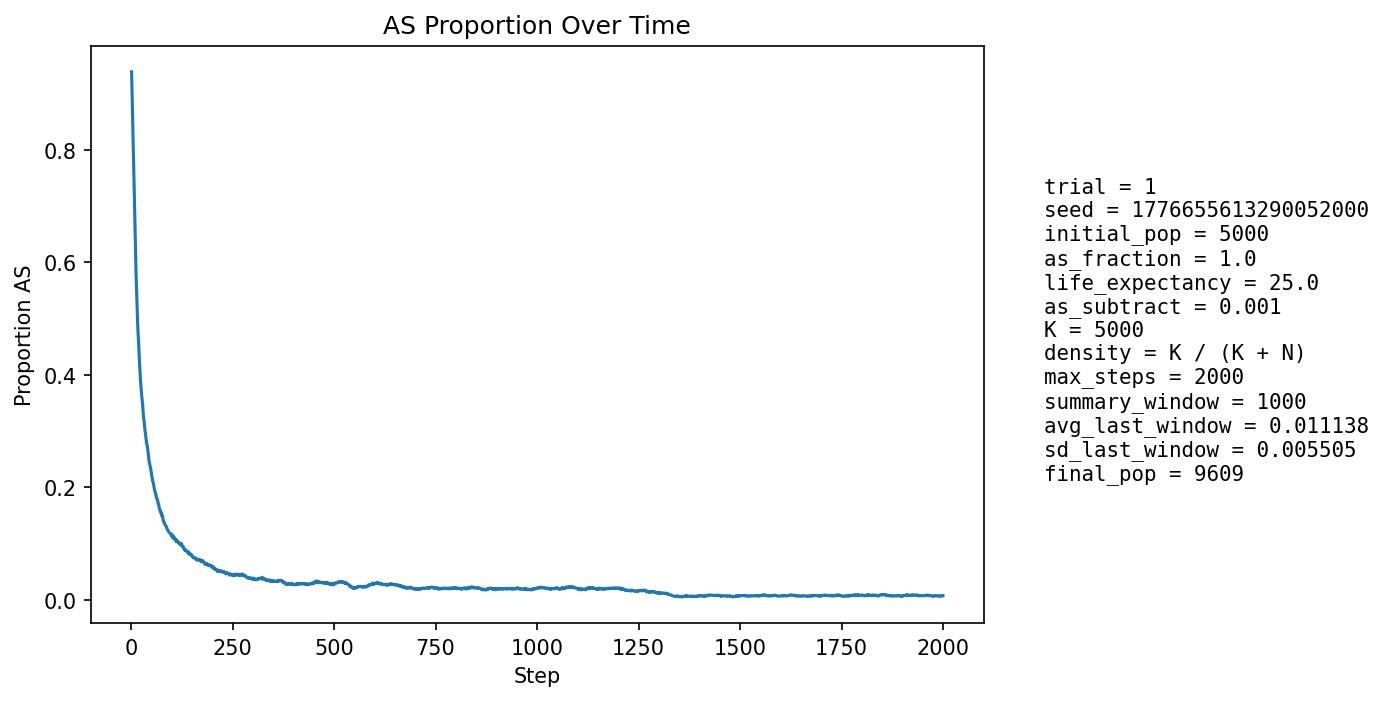

The file beside this chart, header and first rows:
step, population_size, births, newborn_AA, newborn_AS, newborn_SS, prop_newborn_AA, prop_newborn_AS, prop_newborn_SS, prop_repro_AA, prop_repro_AS, prop_AS_population
1, 5068, 1297, 312, 654, 331, 0.2406, 0.5042, 0.2552, 0.0, 1.0, 0.9384
2, 5124, 1289, 305, 675, 309, 0.2366, 0.5237, 0.2397, 0.0, 1.0, 0.9052
3, 5163, 1282, 335, 637, 310, 0.2613, 0.4969, 0.2418, 0.0, 1.0, 0.8685
4, 5204, 1280, 327, 647, 306, 0.2555, 0.5055, 0.2391, 0.0, 1.0, 0.8378
5, 5291, 1293, 384, 638, 271, 0.297, 0.4934, 0.2096, 0.06027, 0.9397, 0.8004
6, 5385, 1302, 428, 624, 250, 0.3287, 0.4793, 0.192, 0.1131, 0.8869, 0.7632
7, 5473, 1306, 441, 627, 238, 0.3377, 0.4801, 0.1822, 0.1655, 0.8345, 0.7312
8, 5554, 1309, 484, 588, 237, 0.3697, 0.4492, 0.1811, 0.2101, 0.7899, 0.6964
9, 5689, 1323, 506, 628, 189, 0.3825, 0.4747, 0.1429, 0.2567, 0.7433, 0.6681
10, 5831, 1335, 581, 592, 162, 0.4352, 0.4434, 0.1213, 0.303, 0.697, 0.6332
11, 5962, 1348, 577, 611, 160, 0.428, 0.4533, 0.1187, 0.3441, 0.6559, 0.6085
12, 6121, 1358, 652, 584, 122, 0.4801, 0.43, 0.08984, 0.3855, 0.6145, 0.5782
13, 6257, 1371, 657, 586, 128, 0.4792, 0.4274, 0.09336, 0.4023, 0.5977, 0.5555
14, 6404, 1390, 692, 576, 122, 0.4978, 0.4144, 0.08777, 0.4267, 0.5733, 0.5333
15, 6566, 1408, 748, 559, 101, 0.5312, 0.397, 0.07173, 0.4441, 0.5559, 0.5105
16, 6724, 1430, 792, 542, 96, 0.5538, 0.379, 0.06713, 0.4675, 0.5325, 0.4894
17, 6876, 1447, 809, 548, 90, 0.5591, 0.3787, 0.0622, 0.4856, 0.5144, 0.4728
18, 7000, 1461, 789, 566, 106, 0.54, 0.3874, 0.07255, 0.5024, 0.4976, 0.4619
19, 7159, 1482, 871, 530, 81, 0.5877, 0.3576, 0.05466, 0.5217, 0.4783, 0.4439
20, 7290, 1499, 898, 513, 88, 0.5991, 0.3422, 0.05871, 0.5398, 0.4602, 0.4283
21, 7443, 1515, 925, 522, 68, 0.6106, 0.3446, 0.04488, 0.5568, 0.4432, 0.4154
22, 7574, 1522, 929, 531, 62, 0.6104, 0.3489, 0.04074, 0.5661, 0.4339, 0.4052
23, 7702, 1536, 996, 482, 58, 0.6484, 0.3138, 0.03776, 0.5819, 0.4181, 0.3891
24, 7819, 1546, 974, 511, 61, 0.63, 0.3305, 0.03946, 0.5959, 0.4041, 0.381
25, 7942, 1561, 1016, 494, 51, 0.6509, 0.3165, 0.03267, 0.6085, 0.3915, 0.3697
26, 8052, 1573, 1011, 512, 50, 0.6427, 0.3255, 0.03179, 0.6181, 0.3819, 0.3626
27, 8158, 1585, 1042, 495, 48, 0.6574, 0.3123, 0.03028, 0.6319, 0.3681, 0.3538
28, 8253, 1593, 1038, 506, 49, 0.6516, 0.3176, 0.03076, 0.6392, 0.3608, 0.3482
29, 8336, 1602, 1076, 471, 55, 0.6717, 0.294, 0.03433, 0.6486, 0.3514, 0.3393
30, 8416, 1613, 1133, 427, 53, 0.7024, 0.2647, 0.03286, 0.6558, 0.3442, 0.3271
31, 8507, 1622, 1121, 462, 39, 0.6911, 0.2848, 0.02404, 0.6622, 0.3378, 0.3217
32, 8573, 1627, 1113, 467, 47, 0.6841, 0.287, 0.02889, 0.6661, 0.3339, 0.3163
33, 8635, 1631, 1144, 441, 46, 0.7014, 0.2704, 0.0282, 0.6737, 0.3263, 0.3084
34, 8692, 1636, 1168, 424, 44, 0.7139, 0.2592, 0.02689, 0.6858, 0.3142, 0.3005
35, 8753, 1643, 1155, 451, 37, 0.703, 0.2745, 0.02252, 0.6913, 0.3087, 0.297
36, 8794, 1647, 1190, 413, 44, 0.7225, 0.2508, 0.02672, 0.6965, 0.3035, 0.2889
37, 8854, 1651, 1194, 427, 30, 0.7232, 0.2586, 0.01817, 0.703, 0.297, 0.2844
38, 8907, 1654, 1214, 415, 25, 0.734, 0.2509, 0.01511, 0.7115, 0.2885, 0.2785
39, 8945, 1657, 1201, 424, 32, 0.7248, 0.2559, 0.01931, 0.7153, 0.2847, 0.2752
40, 8984, 1661, 1204, 426, 31, 0.7249, 0.2565, 0.01866, 0.7228, 0.2772, 0.2719
41, 9015, 1665, 1232, 400, 33, 0.7399, 0.2402, 0.01982, 0.7276, 0.2724, 0.2661
42, 9044, 1670, 1244, 386, 40, 0.7449, 0.2311, 0.02395, 0.7311, 0.2689, 0.2607
43, 9083, 1673, 1274, 371, 28, 0.7615, 0.2218, 0.01674, 0.7344, 0.2656, 0.2542
44, 9118, 1675, 1311, 342, 22, 0.7827, 0.2042, 0.01313, 0.7373, 0.2627, 0.246
45, 9143, 1676, 1270, 379, 27, 0.7578, 0.2261, 0.01611, 0.7418, 0.2582, 0.2441
46, 9161, 1678, 1281, 363, 34, 0.7634, 0.2163, 0.02026, 0.7463, 0.2537, 0.2395
47, 9178, 1680, 1275, 372, 33, 0.7589, 0.2214, 0.01964, 0.7533, 0.2467, 0.2364
48, 9209, 1684, 1291, 374, 19, 0.7666, 0.2221, 0.01128, 0.7617, 0.2383, 0.2336
49, 9224, 1684, 1315, 341, 28, 0.7809, 0.2025, 0.01663, 0.7653, 0.2347, 0.228
50, 9235, 1683, 1306, 351, 26, 0.776, 0.2086, 0.01545, 0.7695, 0.2305, 0.2252
51, 9251, 1685, 1341, 318, 26, 0.7958, 0.1887, 0.01543, 0.7725, 0.2275, 0.2188
52, 9271, 1688, 1336, 333, 19, 0.7915, 0.1973, 0.01126, 0.7759, 0.2241, 0.2155
53, 9289, 1688, 1349, 322, 17, 0.7992, 0.1908, 0.01007, 0.7806, 0.2194, 0.2111
54, 9299, 1689, 1332, 338, 19, 0.7886, 0.2001, 0.01125, 0.7829, 0.2171, 0.2093
55, 9310, 1689, 1349, 319, 21, 0.7987, 0.1889, 0.01243, 0.7882, 0.2118, 0.2055
56, 9323, 1690, 1354, 317, 19, 0.8012, 0.1876, 0.01124, 0.79, 0.21, 0.2026
57, 9340, 1692, 1371, 307, 14, 0.8103, 0.1814, 0.008274, 0.7943, 0.2057, 0.1989
58, 9352, 1693, 1393, 286, 14, 0.8228, 0.1689, 0.008269, 0.7963, 0.2037, 0.1939
59, 9369, 1693, 1379, 304, 10, 0.8145, 0.1796, 0.005907, 0.8004, 0.1996, 0.1919
60, 9370, 1693, 1375, 297, 21, 0.8122, 0.1754, 0.0124, 0.8041, 0.1959, 0.1889
... 1,940 more rows
